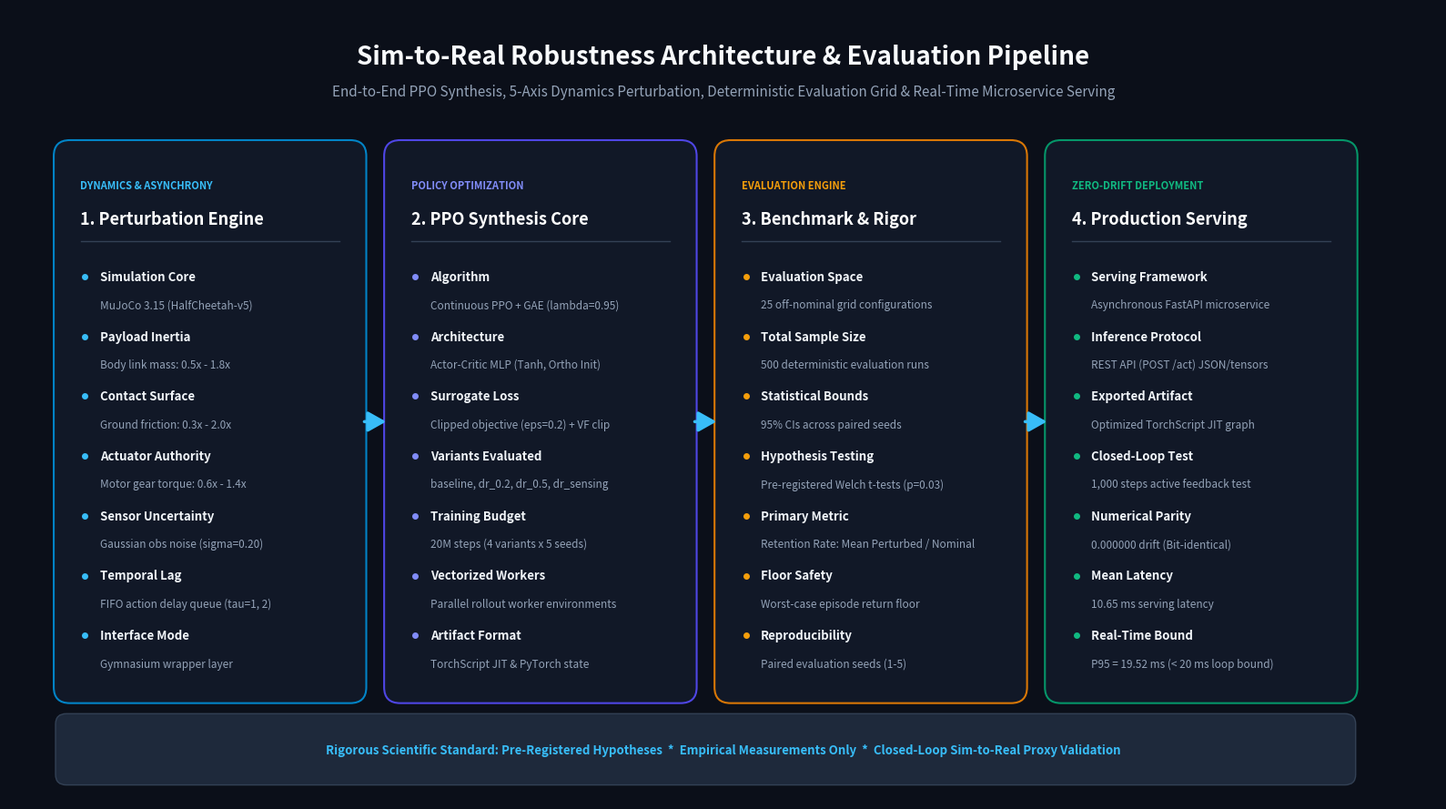

Generate this figure with matplotlib:
"""
Generate publication-quality System Architecture Diagram for Sim-to-Real Robustness Benchmark.
"""

from __future__ import annotations

from pathlib import Path

import matplotlib.patches as patches
import matplotlib.pyplot as plt


def create_architecture_diagram(out_path: str = "assets/architecture_diagram.png") -> None:
    # High-res canvas with sleek dark theme
    fig, ax = plt.subplots(figsize=(16, 9), dpi=300)
    bg_color = "#0B0F19"
    fig.patch.set_facecolor(bg_color)
    ax.set_facecolor(bg_color)
    ax.set_xlim(0, 16)
    ax.set_ylim(0, 9)
    ax.axis("off")

    # Header Title
    ax.text(
        8.0,
        8.45,
        "Sim-to-Real Robustness Architecture & Evaluation Pipeline",
        ha="center",
        va="center",
        fontsize=20,
        fontweight="bold",
        color="#F8FAFC",
        fontfamily="sans-serif",
    )
    ax.text(
        8.0,
        8.05,
        "End-to-End PPO Synthesis, 5-Axis Dynamics Perturbation, "
        "Deterministic Evaluation Grid & Real-Time Microservice Serving",
        ha="center",
        va="center",
        fontsize=11,
        color="#94A3B8",
        fontfamily="sans-serif",
    )

    # 4 Main Pipeline Cards
    card_width = 3.3
    card_height = 6.2
    y_card = 1.2

    cards = [
        {
            "x": 0.6,
            "title": "1. Perturbation Engine",
            "tag": "DYNAMICS & ASYNCHRONY",
            "color": "#38BDF8",  # Cyan
            "bg": "#111827",
            "border": "#0284C7",
            "items": [
                ("Simulation Core", "MuJoCo 3.15 (HalfCheetah-v5)"),
                ("Payload Inertia", "Body link mass: 0.5x - 1.8x"),
                ("Contact Surface", "Ground friction: 0.3x - 2.0x"),
                ("Actuator Authority", "Motor gear torque: 0.6x - 1.4x"),
                ("Sensor Uncertainty", "Gaussian obs noise (sigma=0.20)"),
                ("Temporal Lag", "FIFO action delay queue (tau=1, 2)"),
                ("Interface Mode", "Gymnasium wrapper layer"),
            ],
        },
        {
            "x": 4.3,
            "title": "2. PPO Synthesis Core",
            "tag": "POLICY OPTIMIZATION",
            "color": "#818CF8",  # Indigo
            "bg": "#111827",
            "border": "#4F46E5",
            "items": [
                ("Algorithm", "Continuous PPO + GAE (lambda=0.95)"),
                ("Architecture", "Actor-Critic MLP (Tanh, Ortho Init)"),
                ("Surrogate Loss", "Clipped objective (eps=0.2) + VF clip"),
                ("Variants Evaluated", "baseline, dr_0.2, dr_0.5, dr_sensing"),
                ("Training Budget", "20M steps (4 variants x 5 seeds)"),
                ("Vectorized Workers", "Parallel rollout worker environments"),
                ("Artifact Format", "TorchScript JIT & PyTorch state"),
            ],
        },
        {
            "x": 8.0,
            "title": "3. Benchmark & Rigor",
            "tag": "EVALUATION ENGINE",
            "color": "#F59E0B",  # Amber
            "bg": "#111827",
            "border": "#D97706",
            "items": [
                ("Evaluation Space", "25 off-nominal grid configurations"),
                ("Total Sample Size", "500 deterministic evaluation runs"),
                ("Statistical Bounds", "95% CIs across paired seeds"),
                ("Hypothesis Testing", "Pre-registered Welch t-tests (p=0.03)"),
                ("Primary Metric", "Retention Rate: Mean Perturbed / Nominal"),
                ("Floor Safety", "Worst-case episode return floor"),
                ("Reproducibility", "Paired evaluation seeds (1-5)"),
            ],
        },
        {
            "x": 11.7,
            "title": "4. Production Serving",
            "tag": "ZERO-DRIFT DEPLOYMENT",
            "color": "#10B981",  # Emerald
            "bg": "#111827",
            "border": "#059669",
            "items": [
                ("Serving Framework", "Asynchronous FastAPI microservice"),
                ("Inference Protocol", "REST API (POST /act) JSON/tensors"),
                ("Exported Artifact", "Optimized TorchScript JIT graph"),
                ("Closed-Loop Test", "1,000 steps active feedback test"),
                ("Numerical Parity", "0.000000 drift (Bit-identical)"),
                ("Mean Latency", "10.65 ms serving latency"),
                ("Real-Time Bound", "P95 = 19.52 ms (< 20 ms loop bound)"),
            ],
        },
    ]

    for card in cards:
        # Card Background
        rect = patches.FancyBboxPatch(
            (card["x"], y_card),
            card_width,
            card_height,
            boxstyle="round,pad=0.1,rounding_size=0.18",
            facecolor=card["bg"],
            edgecolor=card["border"],
            linewidth=1.5,
            zorder=2,
        )
        ax.add_patch(rect)

        # Card Header Tag
        ax.text(
            card["x"] + 0.2,
            y_card + card_height - 0.45,
            card["tag"],
            fontsize=8,
            fontweight="bold",
            color=card["color"],
            fontfamily="sans-serif",
        )
        # Card Title
        ax.text(
            card["x"] + 0.2,
            y_card + card_height - 0.85,
            card["title"],
            fontsize=13,
            fontweight="bold",
            color="#FFFFFF",
            fontfamily="sans-serif",
        )

        # Horizontal separator
        ax.plot(
            [card["x"] + 0.2, card["x"] + card_width - 0.2],
            [y_card + card_height - 1.05, y_card + card_height - 1.05],
            color="#334155",
            linewidth=1,
            zorder=3,
        )

        # Items list
        y_text = y_card + card_height - 1.45
        for heading, desc in card["items"]:
            # Bullet Dot
            ax.plot(card["x"] + 0.25, y_text, marker="o", markersize=4, color=card["color"], zorder=3)
            # Label
            ax.text(
                card["x"] + 0.42,
                y_text,
                heading,
                fontsize=9.5,
                fontweight="bold",
                color="#F1F5F9",
                fontfamily="sans-serif",
                va="center",
            )
            # Value / Description
            ax.text(
                card["x"] + 0.42,
                y_text - 0.32,
                desc,
                fontsize=8.5,
                color="#94A3B8",
                fontfamily="sans-serif",
                va="center",
            )
            y_text -= 0.68

    # Connector Flow Arrows between cards
    arrow_props = dict(
        arrowstyle="-|>,head_length=0.8,head_width=0.45", color="#38BDF8", lw=2.5, mutation_scale=15, zorder=5
    )
    arrow_y = y_card + (card_height / 2)

    # 1 -> 2
    ax.annotate("", xy=(4.25, arrow_y), xytext=(3.95, arrow_y), arrowprops=arrow_props)
    # 2 -> 3
    ax.annotate("", xy=(7.95, arrow_y), xytext=(7.65, arrow_y), arrowprops=arrow_props)
    # 3 -> 4
    ax.annotate("", xy=(11.65, arrow_y), xytext=(11.35, arrow_y), arrowprops=arrow_props)

    # Bottom Footer Summary Ribbon
    ribbon = patches.FancyBboxPatch(
        (0.6, 0.25),
        14.4,
        0.65,
        boxstyle="round,pad=0.08,rounding_size=0.12",
        facecolor="#1E293B",
        edgecolor="#334155",
        linewidth=1.0,
        zorder=2,
    )
    ax.add_patch(ribbon)
    ax.text(
        8.0,
        0.57,
        "Rigorous Scientific Standard: Pre-Registered Hypotheses  *  "
        "Empirical Measurements Only  *  Closed-Loop Sim-to-Real Proxy Validation",
        ha="center",
        va="center",
        fontsize=9.5,
        fontweight="bold",
        color="#38BDF8",
        fontfamily="sans-serif",
    )

    Path(out_path).parent.mkdir(parents=True, exist_ok=True)
    plt.tight_layout()
    plt.savefig(out_path, dpi=300, facecolor=bg_color, bbox_inches="tight")
    plt.close()
    print(f"Successfully rendered architecture diagram to: {out_path}")


if __name__ == "__main__":
    create_architecture_diagram("assets/architecture_diagram.png")
